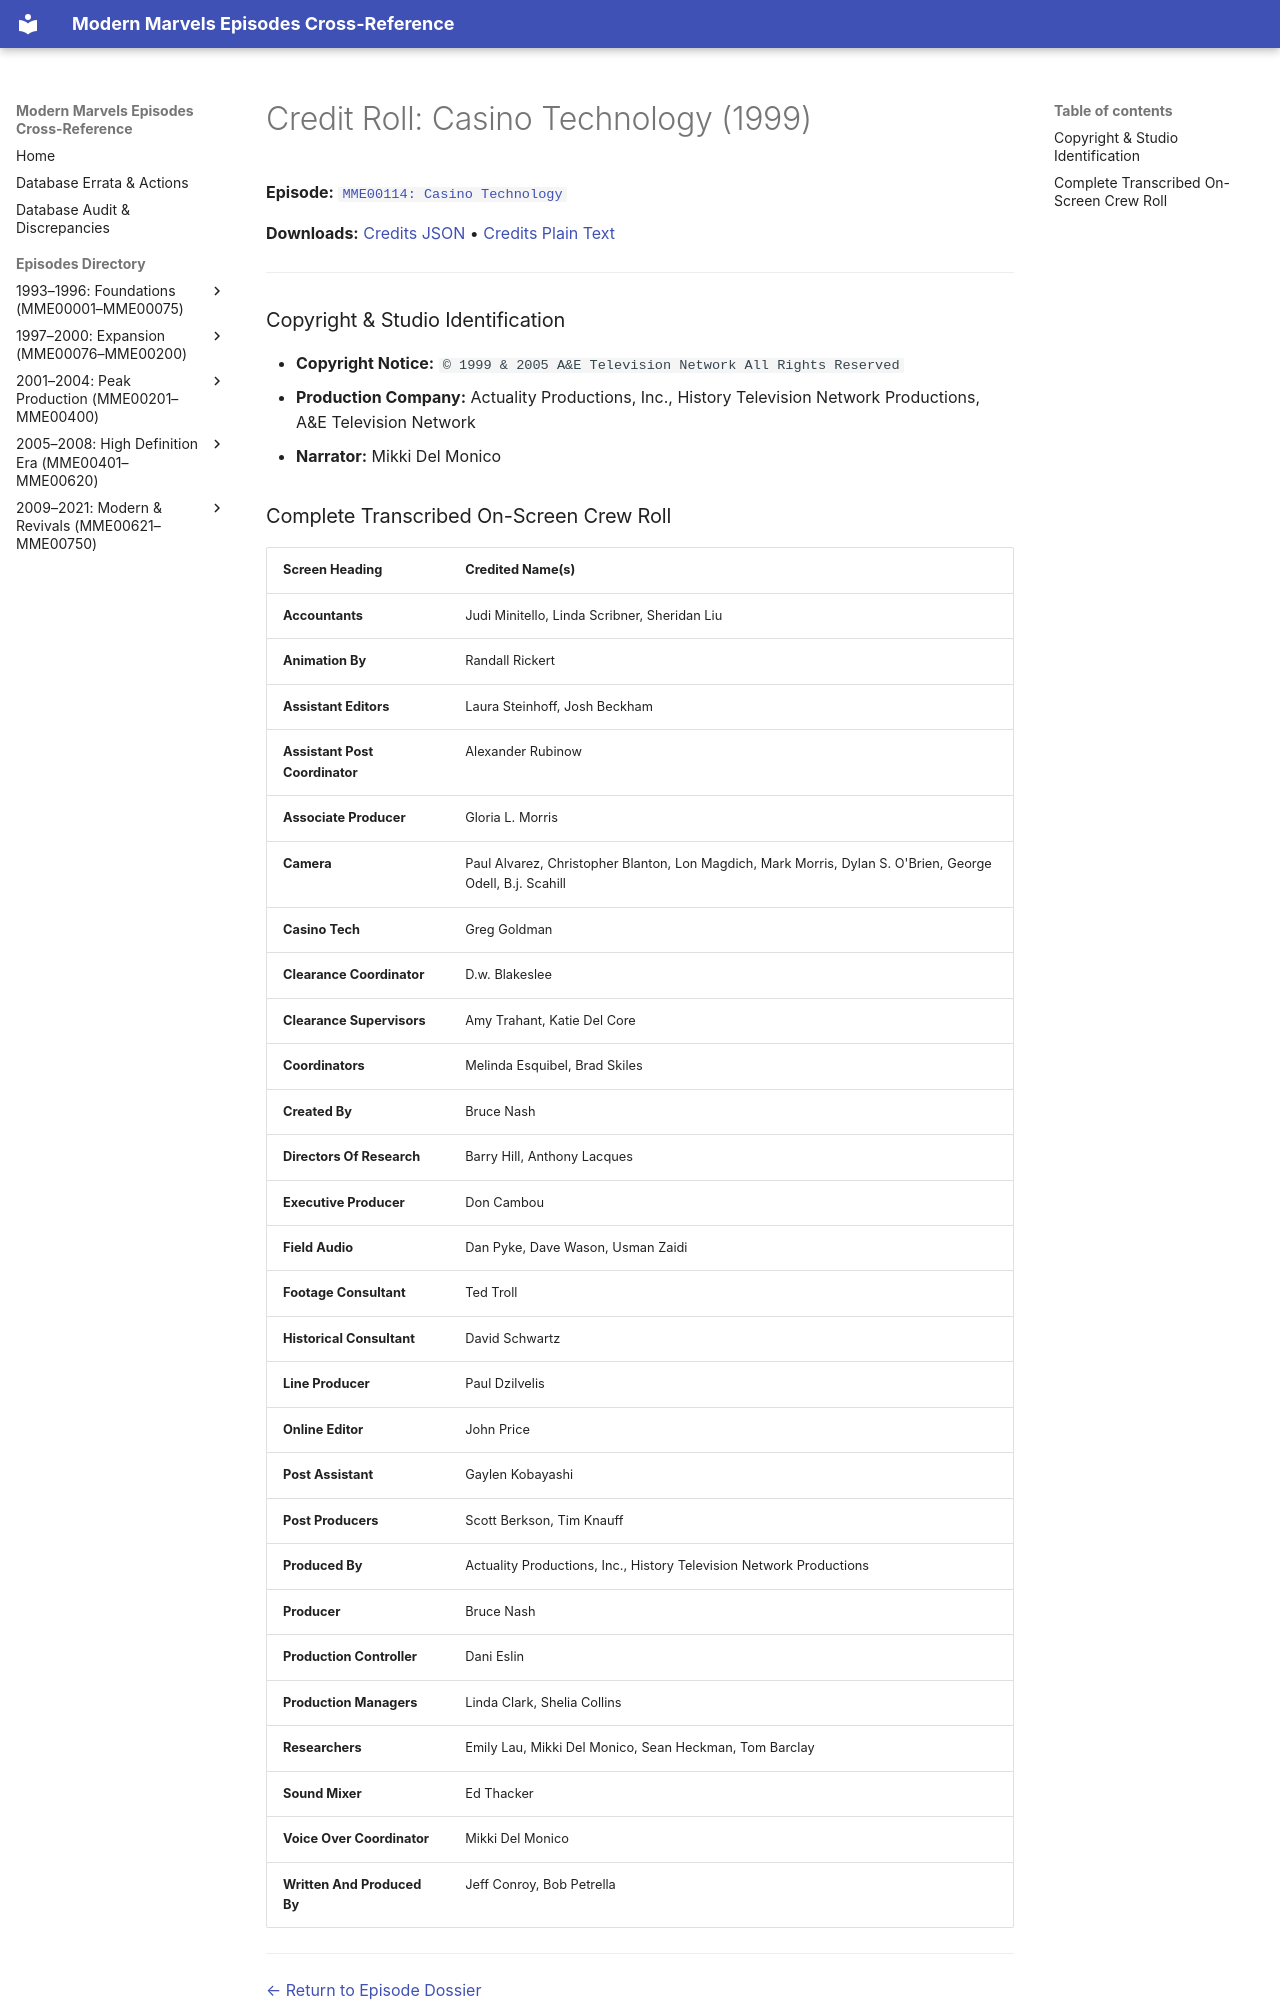

repository: ModernMarvelsFan/ModernMarvels · page: credits/MME00114-credits/index.html · generator: mkdocs

# Credit Roll: Casino Technology (1999)
**Episode:** [`MME00114: Casino Technology`](../episodes/MME00114.md)

**Downloads:** [Credits JSON](json/MME00114-credits.json) • [Credits Plain Text](txt/MME00114-credits.txt)

---

### Copyright & Studio Identification
* **Copyright Notice:** `© 1999 & 2005 A&E Television Network All Rights Reserved`
* **Production Company:** Actuality Productions, Inc., History Television Network Productions, A&E Television Network
* **Narrator:** Mikki Del Monico
